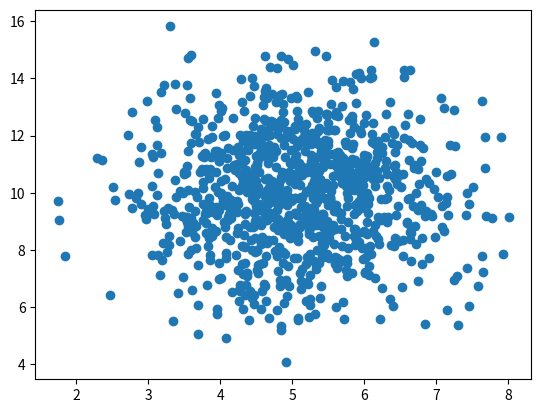

Python code for this plot:
import matplotlib.pyplot as plt
import numpy as np

x = np.random.normal(170,10,250)

#print(x)

#plt.hist(x)
#plt.show()

# data = np.array([10,30,30,40,40,45,45,45,45,36,23,89,54,23,1,23,23,76])
# plt.hist(data)
# plt.show()

# x=[5,7,8,7,2,17,2,9,4,11,12,9,6]
# y=[99,86,87,88,111,86,103,87,94,78,77,85,86]

# plt.scatter(x,y)
# plt.show()

x=np.random.normal(5.0,1.0,1000)
y=np.random.normal(10.0,2.0,1000)
print(x)
print(y)

plt.scatter(x,y)
plt.show()

#describe - numerical
#describe(include="o") - categorical